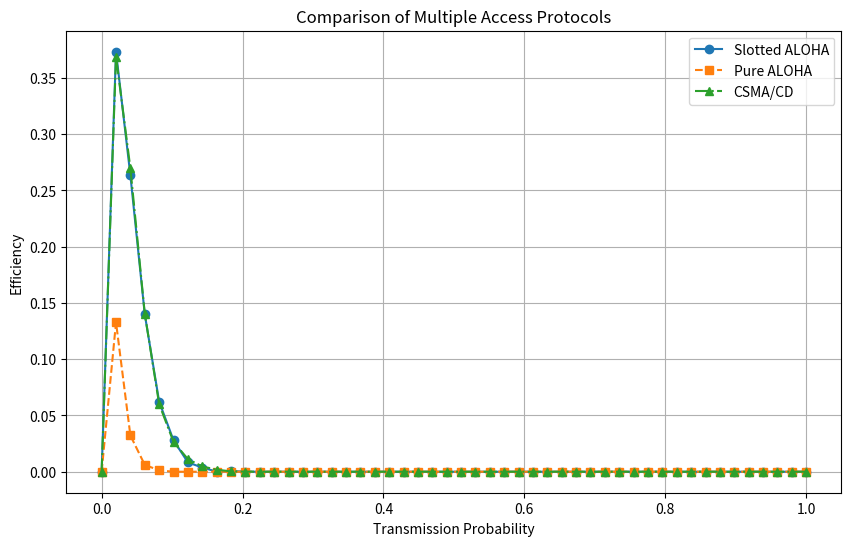

The script that saved this image:
import random
import matplotlib.pyplot as plt
import numpy as np

# Slotted ALOHA Simulation
def simulate_slotted_aloha(n_nodes, p, n_slots):
    successes = 0
    for _ in range(n_slots):
        # Each node transmits with probability p in a slot
        transmissions = sum(1 for _ in range(n_nodes) if random.random() < p)
        if transmissions == 1:  # Successful if only one node transmits
            successes += 1
    efficiency = successes / n_slots
    return efficiency

# Pure ALOHA Simulation
def simulate_pure_aloha(n_nodes, p, n_slots):
    successes = 0
    transmissions = []
    
    for t in range(n_slots):
        # Each node transmits with probability p
        new_transmissions = [t for _ in range(n_nodes) if random.random() < p]
        transmissions.extend(new_transmissions)
        
        # A successful transmission happens if only one node transmits in a window of 2 slots
        if len(new_transmissions) == 1:
            if all(abs(new_transmissions[0] - prev) > 1 for prev in transmissions[:-1]):
                successes += 1
    
    efficiency = successes / n_slots
    return efficiency

# CSMA/CD Simulation
def simulate_csma_cd(n_nodes, p, n_slots):
    successes = 0
    busy_until = 0  # Time until the channel is busy

    for t in range(n_slots):
        # Nodes that want to transmit
        contenders = [i for i in range(n_nodes) if random.random() < p]
        
        if contenders:
            first_transmitter = contenders[0]
            
            if t >= busy_until:  # If the channel is free
                if len(contenders) == 1:  # Successful transmission if only one node transmits
                    successes += 1
                busy_until = t + 1  # Mark the channel busy for the duration of the transmission

    efficiency = successes / n_slots
    return efficiency

# Simulation Parameters
n_nodes = 50
n_slots = 10000
ps = np.linspace(0, 1, 50)  # Transmission probability range

# Running the simulations
slotted_aloha_efficiencies = [simulate_slotted_aloha(n_nodes, p, n_slots) for p in ps]
pure_aloha_efficiencies = [simulate_pure_aloha(n_nodes, p, n_slots) for p in ps]
csma_cd_efficiencies = [simulate_csma_cd(n_nodes, p, n_slots) for p in ps]

# Plotting the results
plt.figure(figsize=(10, 6))
plt.plot(ps, slotted_aloha_efficiencies, marker='o', linestyle='-', label='Slotted ALOHA')
plt.plot(ps, pure_aloha_efficiencies, marker='s', linestyle='--', label='Pure ALOHA')
plt.plot(ps, csma_cd_efficiencies, marker='^', linestyle='-.', label='CSMA/CD')

plt.xlabel('Transmission Probability')
plt.ylabel('Efficiency')
plt.title('Comparison of Multiple Access Protocols')
plt.legend()
plt.grid(True)
plt.show()
